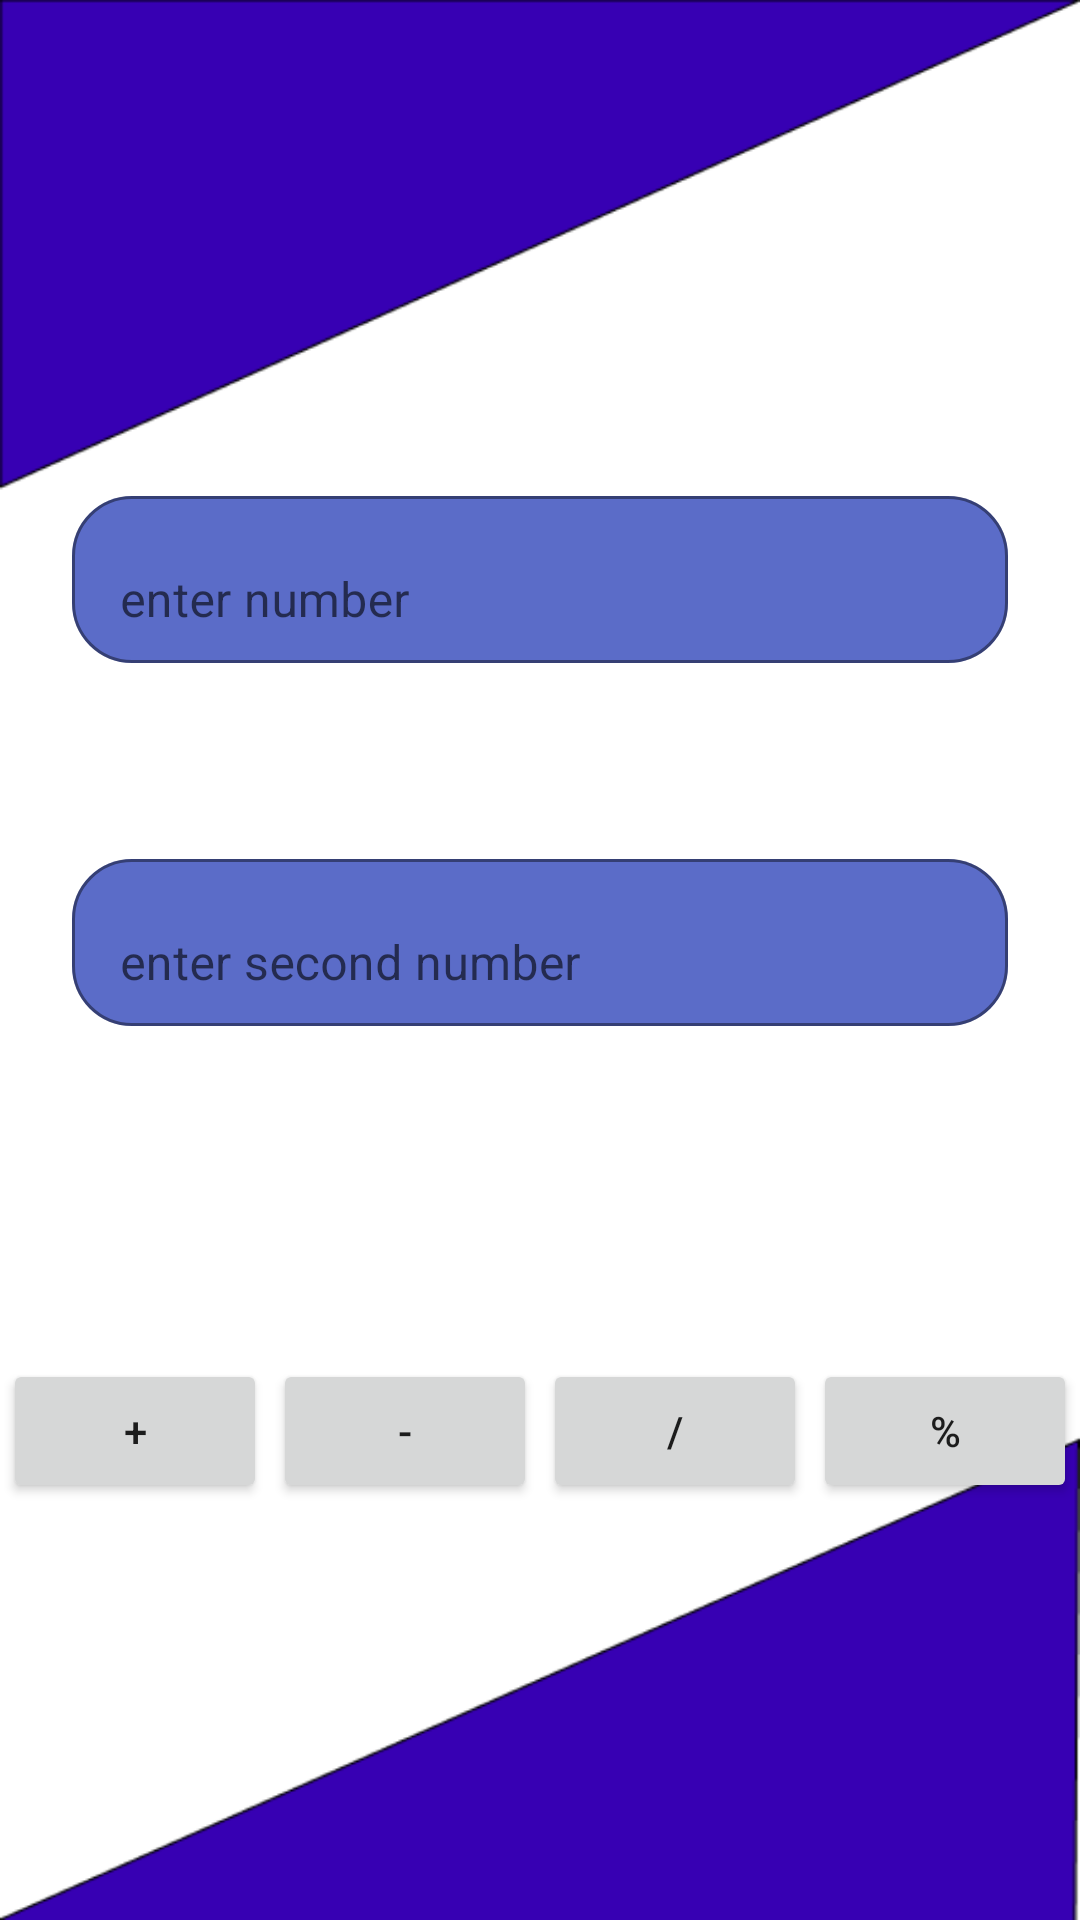

The Android layout XML behind this screen, and the referenced resources:
<!-- AndroidManifest.xml: application theme Theme.MyCalculatorApplication -->
<!-- res/layout/activity_calculate.xml -->
<?xml version="1.0" encoding="utf-8"?>
<androidx.constraintlayout.widget.ConstraintLayout xmlns:android="http://schemas.android.com/apk/res/android"
    xmlns:app="http://schemas.android.com/apk/res-auto"
    xmlns:tools="http://schemas.android.com/tools"
    android:id="@+id/tilNumber2"
    android:layout_width="match_parent"
    android:layout_height="match_parent"
    tools:context=".CalculateActivity"
    android:background="@drawable/calc">

    <com.google.android.material.textfield.TextInputLayout
        android:id="@+id/tilNumber"
        android:layout_width="0dp"
        android:layout_height="wrap_content"
        android:layout_marginStart="24dp"
        android:layout_marginTop="160dp"
        android:layout_marginEnd="24dp"
        app:boxBackgroundColor="#5B6CC8"
        app:boxBackgroundMode="outline"
        app:boxCornerRadiusBottomEnd="20dp"
        app:boxCornerRadiusBottomStart="20dp"
        app:boxCornerRadiusTopEnd="20dp"
        app:boxCornerRadiusTopStart="20dp"
        app:boxStrokeColor="#100F0F"
        app:endIconMode="clear_text"
        app:layout_constraintEnd_toEndOf="parent"
        app:layout_constraintStart_toStartOf="parent"
        app:layout_constraintTop_toTopOf="parent"
        app:startIconDrawable="@drawable/ic_baseline_account_balance_wallet_24">

        <com.google.android.material.textfield.TextInputEditText
            android:id="@+id/etNumber"
            android:layout_width="match_parent"
            android:layout_height="wrap_content"
            android:hint="@string/enter_number"
            android:inputType="number" />
    </com.google.android.material.textfield.TextInputLayout>

    <TextView
        android:id="@+id/tvStatus"
        android:layout_width="wrap_content"
        android:layout_height="wrap_content"
        android:layout_marginTop="32dp"
        app:layout_constraintEnd_toEndOf="parent"
        app:layout_constraintStart_toStartOf="parent"
        app:layout_constraintTop_toBottomOf="@+id/tilNumbers" />

    <Button
        android:id="@+id/btnAdd"
        android:layout_width="wrap_content"
        android:layout_height="wrap_content"
        android:layout_marginStart="16dp"
        android:layout_marginTop="60dp"
        android:layout_marginEnd="16dp"
        android:text="@string/plus"
        app:cornerRadius="10dp"
        app:layout_constraintEnd_toStartOf="@+id/guideline2"
        app:layout_constraintStart_toStartOf="parent"
        app:layout_constraintTop_toBottomOf="@+id/tvStatus" />

    <Button
        android:id="@+id/btnSub"
        android:layout_width="wrap_content"
        android:layout_height="wrap_content"
        android:layout_marginStart="16dp"
        android:layout_marginEnd="16dp"
        android:text="@string/minus"
        app:cornerRadius="10dp"
        app:layout_constraintBottom_toBottomOf="@+id/btnAdd"
        app:layout_constraintEnd_toStartOf="@+id/guideline3"
        app:layout_constraintStart_toStartOf="@+id/guideline2"
        app:layout_constraintTop_toTopOf="@+id/btnAdd" />

    <Button
        android:id="@+id/btnDivide"
        android:layout_width="wrap_content"
        android:layout_height="wrap_content"
        android:layout_marginStart="16dp"
        android:layout_marginEnd="16dp"
        android:text="@string/divides"
        app:cornerRadius="10dp"
        app:layout_constraintBottom_toBottomOf="@+id/btnSub"
        app:layout_constraintEnd_toStartOf="@+id/guideline4"
        app:layout_constraintStart_toStartOf="@+id/guideline3"
        app:layout_constraintTop_toTopOf="@+id/btnSub" />

    <Button
        android:id="@+id/btnModulus"
        android:layout_width="wrap_content"
        android:layout_height="wrap_content"
        android:layout_marginStart="16dp"
        android:layout_marginEnd="16dp"
        android:text="@string/remainders"
        app:cornerRadius="10dp"
        app:layout_constraintEnd_toEndOf="parent"
        app:layout_constraintStart_toStartOf="@+id/guideline4"
        app:layout_constraintTop_toTopOf="@+id/btnDivide" />

    <androidx.constraintlayout.widget.Guideline
        android:id="@+id/guideline2"
        android:layout_width="wrap_content"
        android:layout_height="wrap_content"
        android:orientation="vertical"
        app:layout_constraintGuide_begin="101dp"
        app:layout_constraintGuide_percent="0.25"/>

    <androidx.constraintlayout.widget.Guideline
        android:id="@+id/guideline3"
        android:layout_width="wrap_content"
        android:layout_height="wrap_content"
        android:orientation="vertical"
        app:layout_constraintGuide_begin="202dp"
        app:layout_constraintGuide_percent="0.5"/>

    <androidx.constraintlayout.widget.Guideline
        android:id="@+id/guideline4"
        android:layout_width="wrap_content"
        android:layout_height="wrap_content"
        android:orientation="vertical"
        app:layout_constraintGuide_begin="288dp"
        app:layout_constraintGuide_percent="0.75"/>

    <com.google.android.material.textfield.TextInputLayout
        android:id="@+id/tilNumbers"
        android:layout_width="0dp"
        android:layout_height="wrap_content"
        android:layout_marginStart="24dp"
        android:layout_marginTop="60dp"
        android:layout_marginEnd="24dp"
        app:boxBackgroundColor="#5B6CC8"
        app:boxBackgroundMode="outline"
        app:boxCornerRadiusBottomEnd="20dp"
        app:boxCornerRadiusBottomStart="20dp"
        app:boxCornerRadiusTopEnd="20dp"
        app:boxCornerRadiusTopStart="20dp"
        app:boxStrokeColor="#100F0F"
        app:endIconMode="clear_text"
        app:startIconDrawable="@drawable/ic_baseline_account_balance_wallet_24"
        app:layout_constraintEnd_toEndOf="parent"
        app:layout_constraintStart_toStartOf="parent"
        app:layout_constraintTop_toBottomOf="@+id/tilNumber">

        <com.google.android.material.textfield.TextInputEditText
            android:id="@+id/etOneNumber"
            android:layout_width="match_parent"
            android:layout_height="wrap_content"
            android:hint="@string/enter_second_number"
            android:inputType="number" />
    </com.google.android.material.textfield.TextInputLayout>
</androidx.constraintlayout.widget.ConstraintLayout>
<!-- resources referenced by this layout -->
<resources>
  <!-- drawable calc: png bitmap (drawable-v24, 8184 bytes) -->
  <string name="divides">/</string>
  <string name="enter_number">enter number</string>
  <string name="enter_second_number">enter second number</string>
  <string name="minus">-</string>
  <string name="plus">+</string>
  <string name="remainders">%</string>
  <style name="Theme.MyCalculatorApplication" parent="Theme.MaterialComponents.DayNight.DarkActionBar">
          
          <item name="colorPrimary">@color/purple_500</item>
          <item name="colorPrimaryVariant">@color/purple_700</item>
          <item name="colorOnPrimary">@color/white</item>
          
          <item name="colorSecondary">@color/teal_200</item>
          <item name="colorSecondaryVariant">@color/teal_700</item>
          <item name="colorOnSecondary">@color/black</item>
          
          <item name="android:statusBarColor" tools:targetApi="l">?attr/colorPrimaryVariant</item>
          
      </style>
  <!-- not gathered from this repository: default colours our renderer supplied (Android Studio template values) -->
  <color name="purple_500">#FF6200EE</color>
  <color name="purple_700">#FF3700B3</color>
  <color name="teal_200">#FF03DAC5</color>
  <color name="teal_700">#FF018786</color>
  <color name="black">#FF000000</color>
  <color name="white">#FFFFFFFF</color>
</resources>
